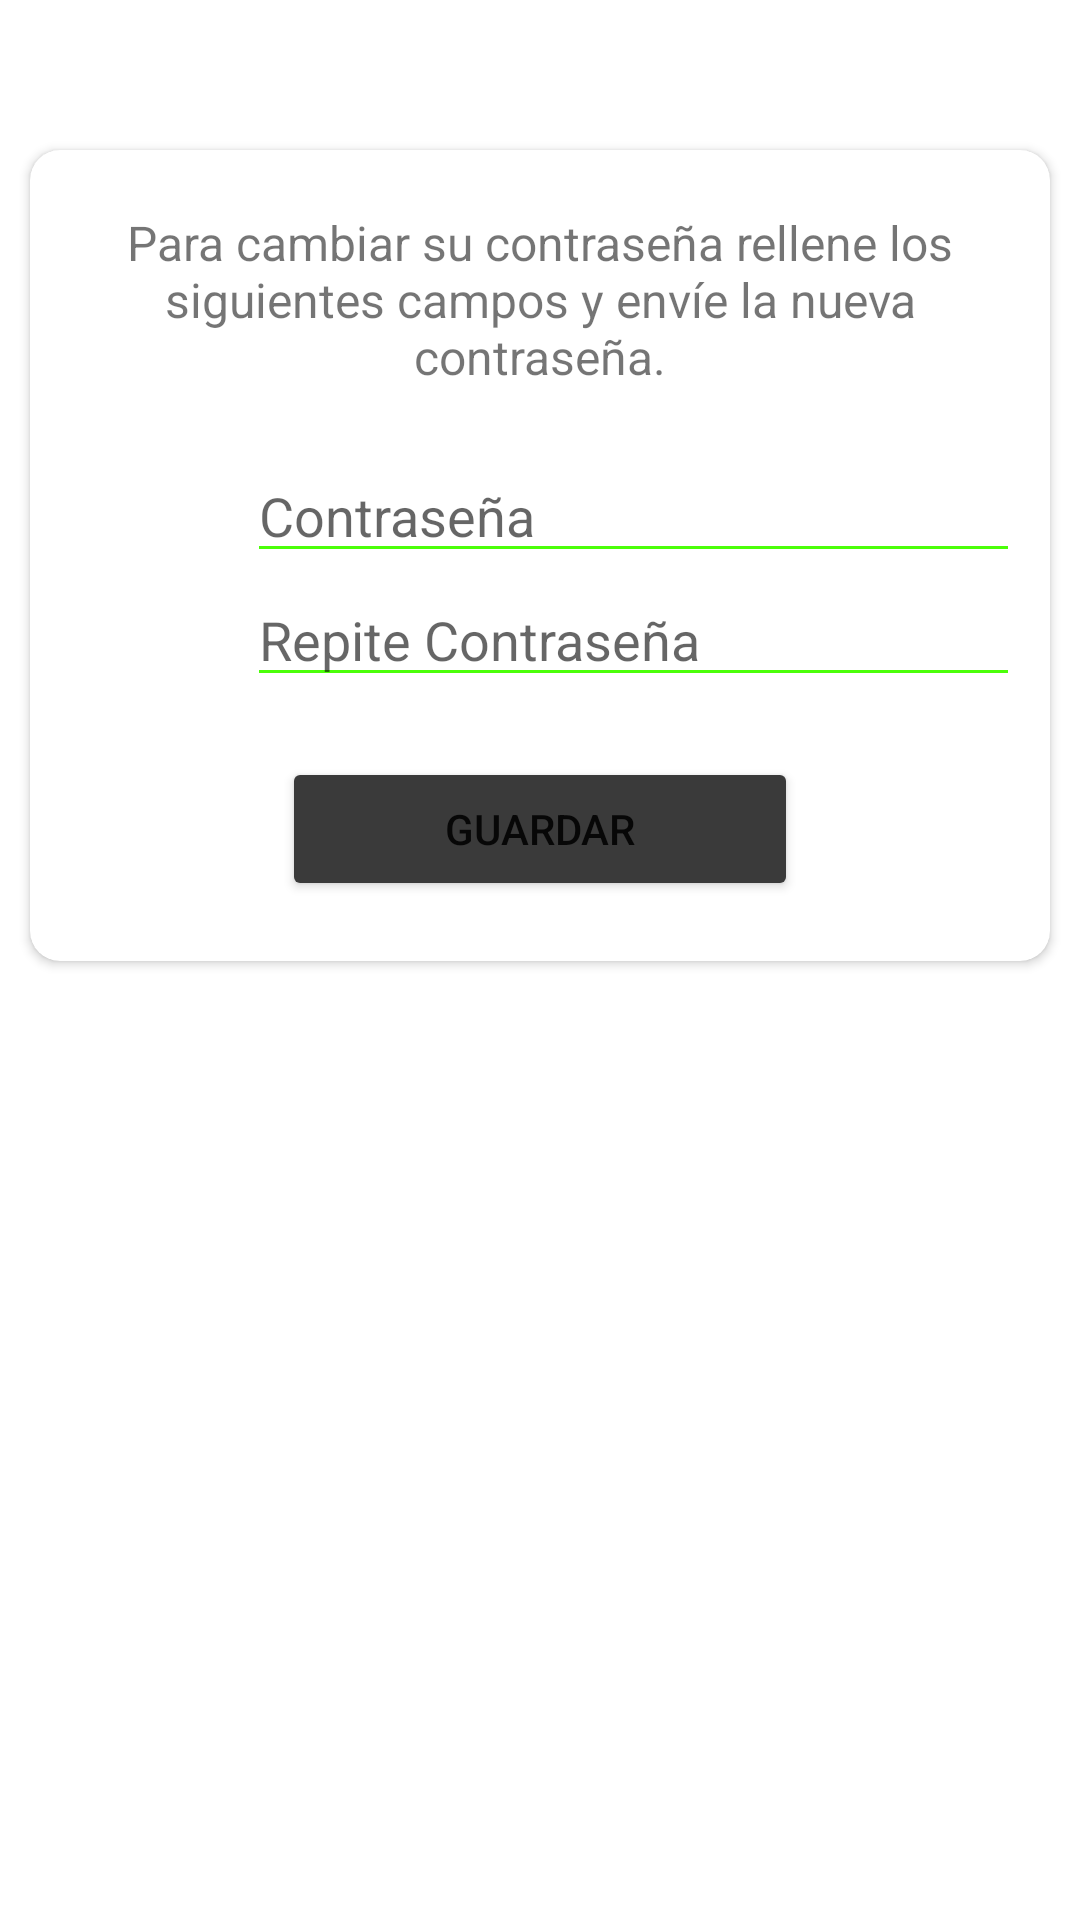

Reconstruct the res/layout file that produces this screen, plus the resources it refers to.
<!-- AndroidManifest.xml: application theme Theme.ArbitrosApp -->
<!-- res/layout/fragment_configuracion.xml -->
<?xml version="1.0" encoding="utf-8"?>
<androidx.constraintlayout.widget.ConstraintLayout xmlns:android="http://schemas.android.com/apk/res/android"
    xmlns:app="http://schemas.android.com/apk/res-auto"
    xmlns:tools="http://schemas.android.com/tools"
    android:layout_width="match_parent"
    android:layout_height="match_parent"
    tools:context=".user.ConfiguracionFragment" >

    <ImageView
        android:id="@+id/imageView4"
        android:layout_width="match_parent"
        android:layout_height="match_parent"
        android:scaleType="centerCrop"
        android:src="@drawable/fondo_pantalla3"
        app:layout_constraintBottom_toBottomOf="parent"
        app:layout_constraintEnd_toEndOf="parent"
        app:layout_constraintStart_toStartOf="parent"
        app:layout_constraintTop_toTopOf="parent"/>

    <ScrollView
        android:layout_width="match_parent"
        android:layout_height="match_parent"
        app:layout_constraintBottom_toBottomOf="parent"
        app:layout_constraintEnd_toEndOf="parent"
        app:layout_constraintStart_toStartOf="parent"
        app:layout_constraintTop_toTopOf="parent">

        <androidx.constraintlayout.widget.ConstraintLayout
            android:layout_width="match_parent"
            android:layout_height="wrap_content">

            <androidx.constraintlayout.widget.ConstraintLayout
                android:layout_width="match_parent"
                android:layout_height="500dp"
                app:layout_constraintBottom_toBottomOf="parent"
                app:layout_constraintEnd_toEndOf="parent"
                app:layout_constraintStart_toStartOf="parent"
                app:layout_constraintTop_toTopOf="parent">

                <androidx.cardview.widget.CardView
                    android:layout_width="0dp"
                    android:layout_height="wrap_content"
                    android:layout_marginStart="10dp"
                    android:layout_marginTop="50dp"
                    android:layout_marginEnd="10dp"
                    app:cardCornerRadius="10dp"
                    app:layout_constraintEnd_toEndOf="parent"
                    app:layout_constraintStart_toStartOf="parent"
                    app:layout_constraintTop_toTopOf="parent">

                    <LinearLayout
                        android:layout_width="match_parent"
                        android:layout_height="match_parent"
                        android:orientation="vertical">

                        <TextView
                            android:id="@+id/tvCInformacion"
                            android:layout_width="match_parent"
                            android:layout_height="wrap_content"
                            android:layout_marginLeft="10dp"
                            android:layout_marginTop="20dp"
                            android:layout_marginRight="10dp"
                            android:text="Para cambiar su contraseña rellene los siguientes campos y envíe la nueva contraseña."
                            android:textAlignment="center"
                            android:textSize="16sp" />

                        <LinearLayout
                            android:layout_width="match_parent"
                            android:layout_height="match_parent"
                            android:layout_marginLeft="10dp"
                            android:layout_marginTop="20dp"
                            android:layout_marginRight="10dp"
                            android:orientation="horizontal">

                            <ImageView
                                android:id="@+id/imageView6"
                                android:layout_width="15sp"
                                android:layout_height="35sp"
                                android:layout_weight="1"
                                android:src="@drawable/llave" />

                            <EditText
                                android:id="@+id/etCContraseña"
                                android:layout_width="wrap_content"
                                android:layout_height="wrap_content"
                                android:layout_weight="1"
                                android:backgroundTint="#4BFF09"
                                android:ems="10"
                                android:hint="Contraseña"
                                android:inputType="textPassword" />
                        </LinearLayout>

                        <LinearLayout
                            android:layout_width="match_parent"
                            android:layout_height="match_parent"
                            android:layout_marginLeft="10dp"
                            android:layout_marginRight="10dp"
                            android:layout_marginBottom="20dp"
                            android:orientation="horizontal">

                            <ImageView
                                android:id="@+id/imageView7"
                                android:layout_width="15sp"
                                android:layout_height="35sp"
                                android:layout_weight="1"
                                android:src="@drawable/llave" />

                            <EditText
                                android:id="@+id/etCRepiteContraseña"
                                android:layout_width="wrap_content"
                                android:layout_height="wrap_content"
                                android:layout_weight="1"
                                android:backgroundTint="#4BFF09"
                                android:ems="10"
                                android:hint="Repite Contraseña"
                                android:inputType="textPassword" />
                        </LinearLayout>

                        <LinearLayout
                            android:layout_width="match_parent"
                            android:layout_height="match_parent"
                            android:orientation="horizontal">

                            <Space
                                android:layout_width="wrap_content"
                                android:layout_height="wrap_content"
                                android:layout_weight="1" />

                            <Button
                                android:id="@+id/btnCGuardar"
                                android:layout_width="wrap_content"
                                android:layout_height="wrap_content"
                                android:layout_marginBottom="20dp"
                                android:layout_weight="1"
                                android:backgroundTint="#3A3A3A"
                                android:text="Guardar"
                                app:cornerRadius="30dp" />

                            <Space
                                android:layout_width="wrap_content"
                                android:layout_height="wrap_content"
                                android:layout_weight="1" />
                        </LinearLayout>
                    </LinearLayout>
                </androidx.cardview.widget.CardView>

            </androidx.constraintlayout.widget.ConstraintLayout>
        </androidx.constraintlayout.widget.ConstraintLayout>
    </ScrollView>
</androidx.constraintlayout.widget.ConstraintLayout>
<!-- resources referenced by this layout -->
<resources>
  <style name="Theme.ArbitrosApp" parent="Theme.MaterialComponents.DayNight.DarkActionBar">
          
          <item name="colorPrimary">@color/purple_500</item>
          <item name="colorPrimaryVariant">@color/purple_700</item>
          <item name="colorOnPrimary">@color/white</item>
          
          <item name="colorSecondary">@color/teal_200</item>
          <item name="colorSecondaryVariant">@color/teal_700</item>
          <item name="colorOnSecondary">@color/black</item>
          
          <item name="android:statusBarColor" tools:targetApi="l">?attr/colorPrimaryVariant</item>
          
      </style>
  <color name="purple_500">#4BFF09</color>
  <color name="purple_700">#2DA103</color>
  <color name="white">#FFFFFFFF</color>
  <color name="teal_200">#FF03DAC5</color>
  <color name="teal_700">#FF018786</color>
  <color name="black">#FF000000</color>
</resources>
